Image classification data set "dataset" (MohamedRagabAbbas/Brain-Tumor-Detection-and-Classification on GitHub). Class labels (4): glioma, meningioma, no tumor, pituitary tumor.

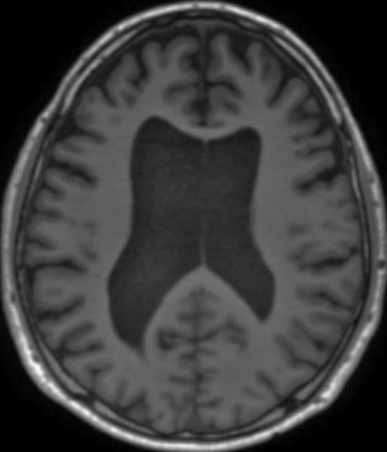
Label: no tumor

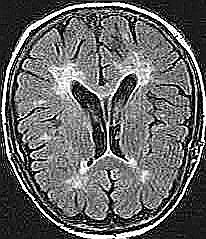
Label: no tumor

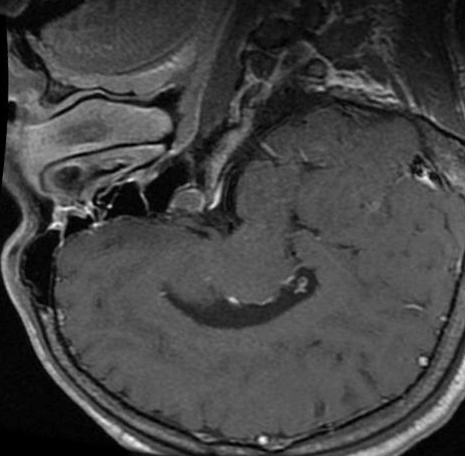
Label: pituitary tumor

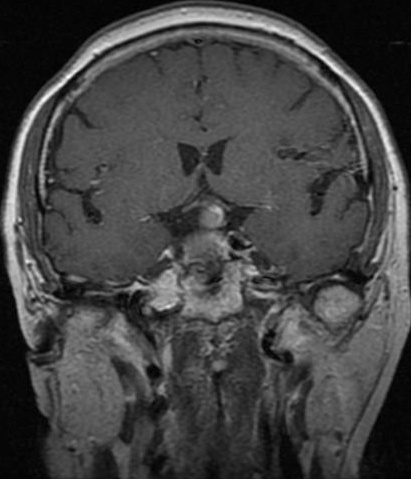
Label: pituitary tumor

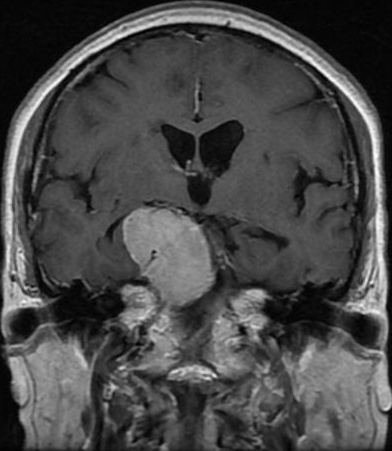
Label: meningioma

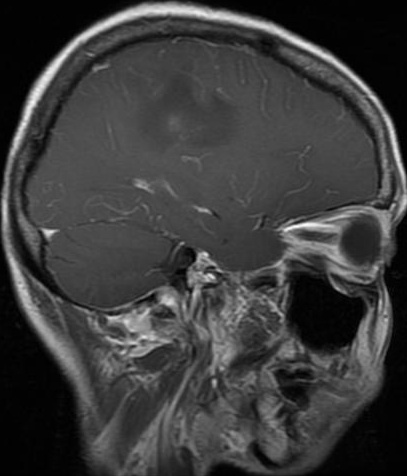
Label: glioma
